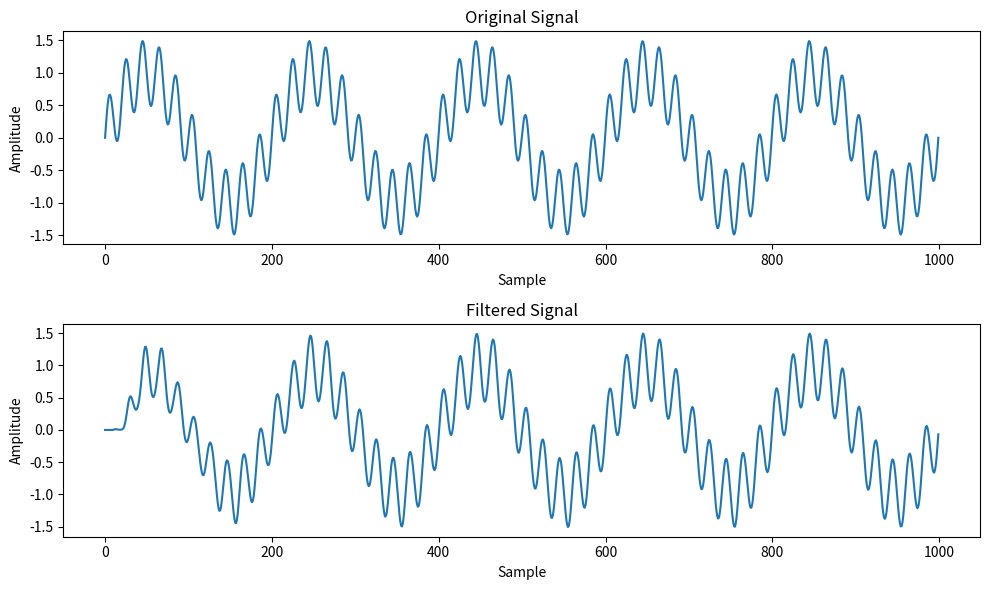

Here is the Python script that generated this plot:
import numpy as np
import matplotlib.pyplot as plt


# 生成含有干扰的信号（示例）
def generate_signal(size, freq_interference, amplitude_interference):
    x = np.linspace(0, 1, size)
    signal = np.sin(2 * np.pi * x * 5) + amplitude_interference * np.sin(2 * np.pi * x * freq_interference)
    return signal


# 自适应陷波滤波器
def adaptive_notch_filter(signal, interference_freq, step_size, order):
    filtered_signal = np.zeros_like(signal)
    weights = np.zeros(order + 1)

    for i in range(order, len(signal)):
        input_vector = np.flip(signal[i - order:i + 1])  # 输入向量，包括过去的信号值
        output = np.dot(weights, input_vector)  # 滤波器输出

        # 更新权重（使用LMS算法）
        error = signal[i] - output
        weights = weights + step_size * error * input_vector

        filtered_signal[i] = output

    return filtered_signal


# 生成含有干扰的信号
size = 1000
interference_freq = 50  # 干扰频率
amplitude_interference = 0.5  # 干扰幅度
signal = generate_signal(size, interference_freq, amplitude_interference)

# 自适应陷波滤波参数
step_size = 0.01  # 步长，用于权重更新
order = 10  # 滤波器阶数

# 对信号进行自适应陷波滤波处理
filtered_signal = adaptive_notch_filter(signal, interference_freq, step_size, order)

# 显示信号和处理前后对比
plt.figure(figsize=(10, 6))

plt.subplot(2, 1, 1)
plt.plot(signal)
plt.title('Original Signal')
plt.xlabel('Sample')
plt.ylabel('Amplitude')

plt.subplot(2, 1, 2)
plt.plot(filtered_signal)
plt.title('Filtered Signal')
plt.xlabel('Sample')
plt.ylabel('Amplitude')

plt.tight_layout()
plt.show()
